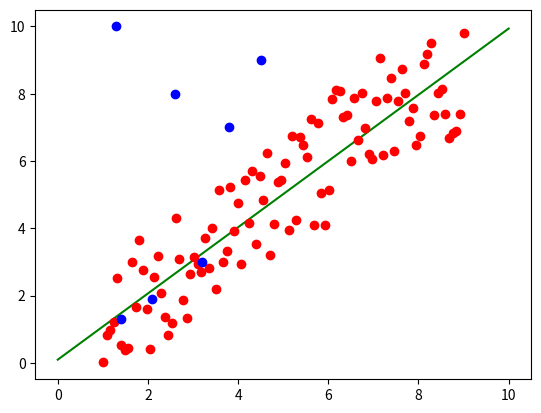

Write Python code to recreate this figure.
import numpy as np
import matplotlib.pyplot as plt

X = np.linspace(0, 10)
#inline method y = x
f = lambda x: x
#Turn f into numpy thing
F = np.vectorize(f)
Y = F(X)

#init dataset
num = 100
random_sign = np.vectorize(lambda x: x if np.random.sample() > 0.5 else -x)
data_X = np.linspace(1, 9, num)
data_Y = random_sign(np.random.sample(num) * 2) + F(data_X)

#Linear regression
from sympy import *
def linear_regression(X, Y):
    a, b = symbols('a b')
    residual = 0 #殘值
    for i in range(num):
        residual += (Y[i] - (a * X[i] + b)) ** 2
    #diff a and b respectively
    f1 = diff(residual, a)
    f2 = diff(residual, b)
    res = solve([f1, f2], [a, b])
    return res[a], res[b]
a, b = linear_regression(data_X, data_Y)

LR_X = X
h = lambda x: a * x + b
H = np.vectorize(h)
LR_Y = H(LR_X)
#plt.plot(X, Y, 'b')
plt.plot(LR_X, LR_Y, 'g')
plt.plot(data_X, data_Y, 'ro')
#Data test
#Define 4 extraordinary data points and 3 normal data points
DataSet = [[1.3, 10], [2.6, 8], [3.8, 7], [4.5, 9], [3.2, 3.0], [2.1, 1.9], [1.4, 1.3]]
#DataSet = [[1.3, 2.6, 3.8, 4.5, 3.2, 2.1, 1.4], [10, 8, 7, 9, 3.0, 1.9, 1.3]]
i = 0
while i < len(DataSet):
    plt.plot(DataSet[i][0], DataSet[i][1], 'bo')
    i += 1
plt.show()

count = 0
for i in range(len(data_X)):
    if(data_X[i] < 5):
        count += 1
ordinary = (count + 3) / (float)(count + len(DataSet))
exception = (count + 4) / (float)(count + len(DataSet))
print (format(ordinary, '.2f'))
print (format(exception, '.2f'))
